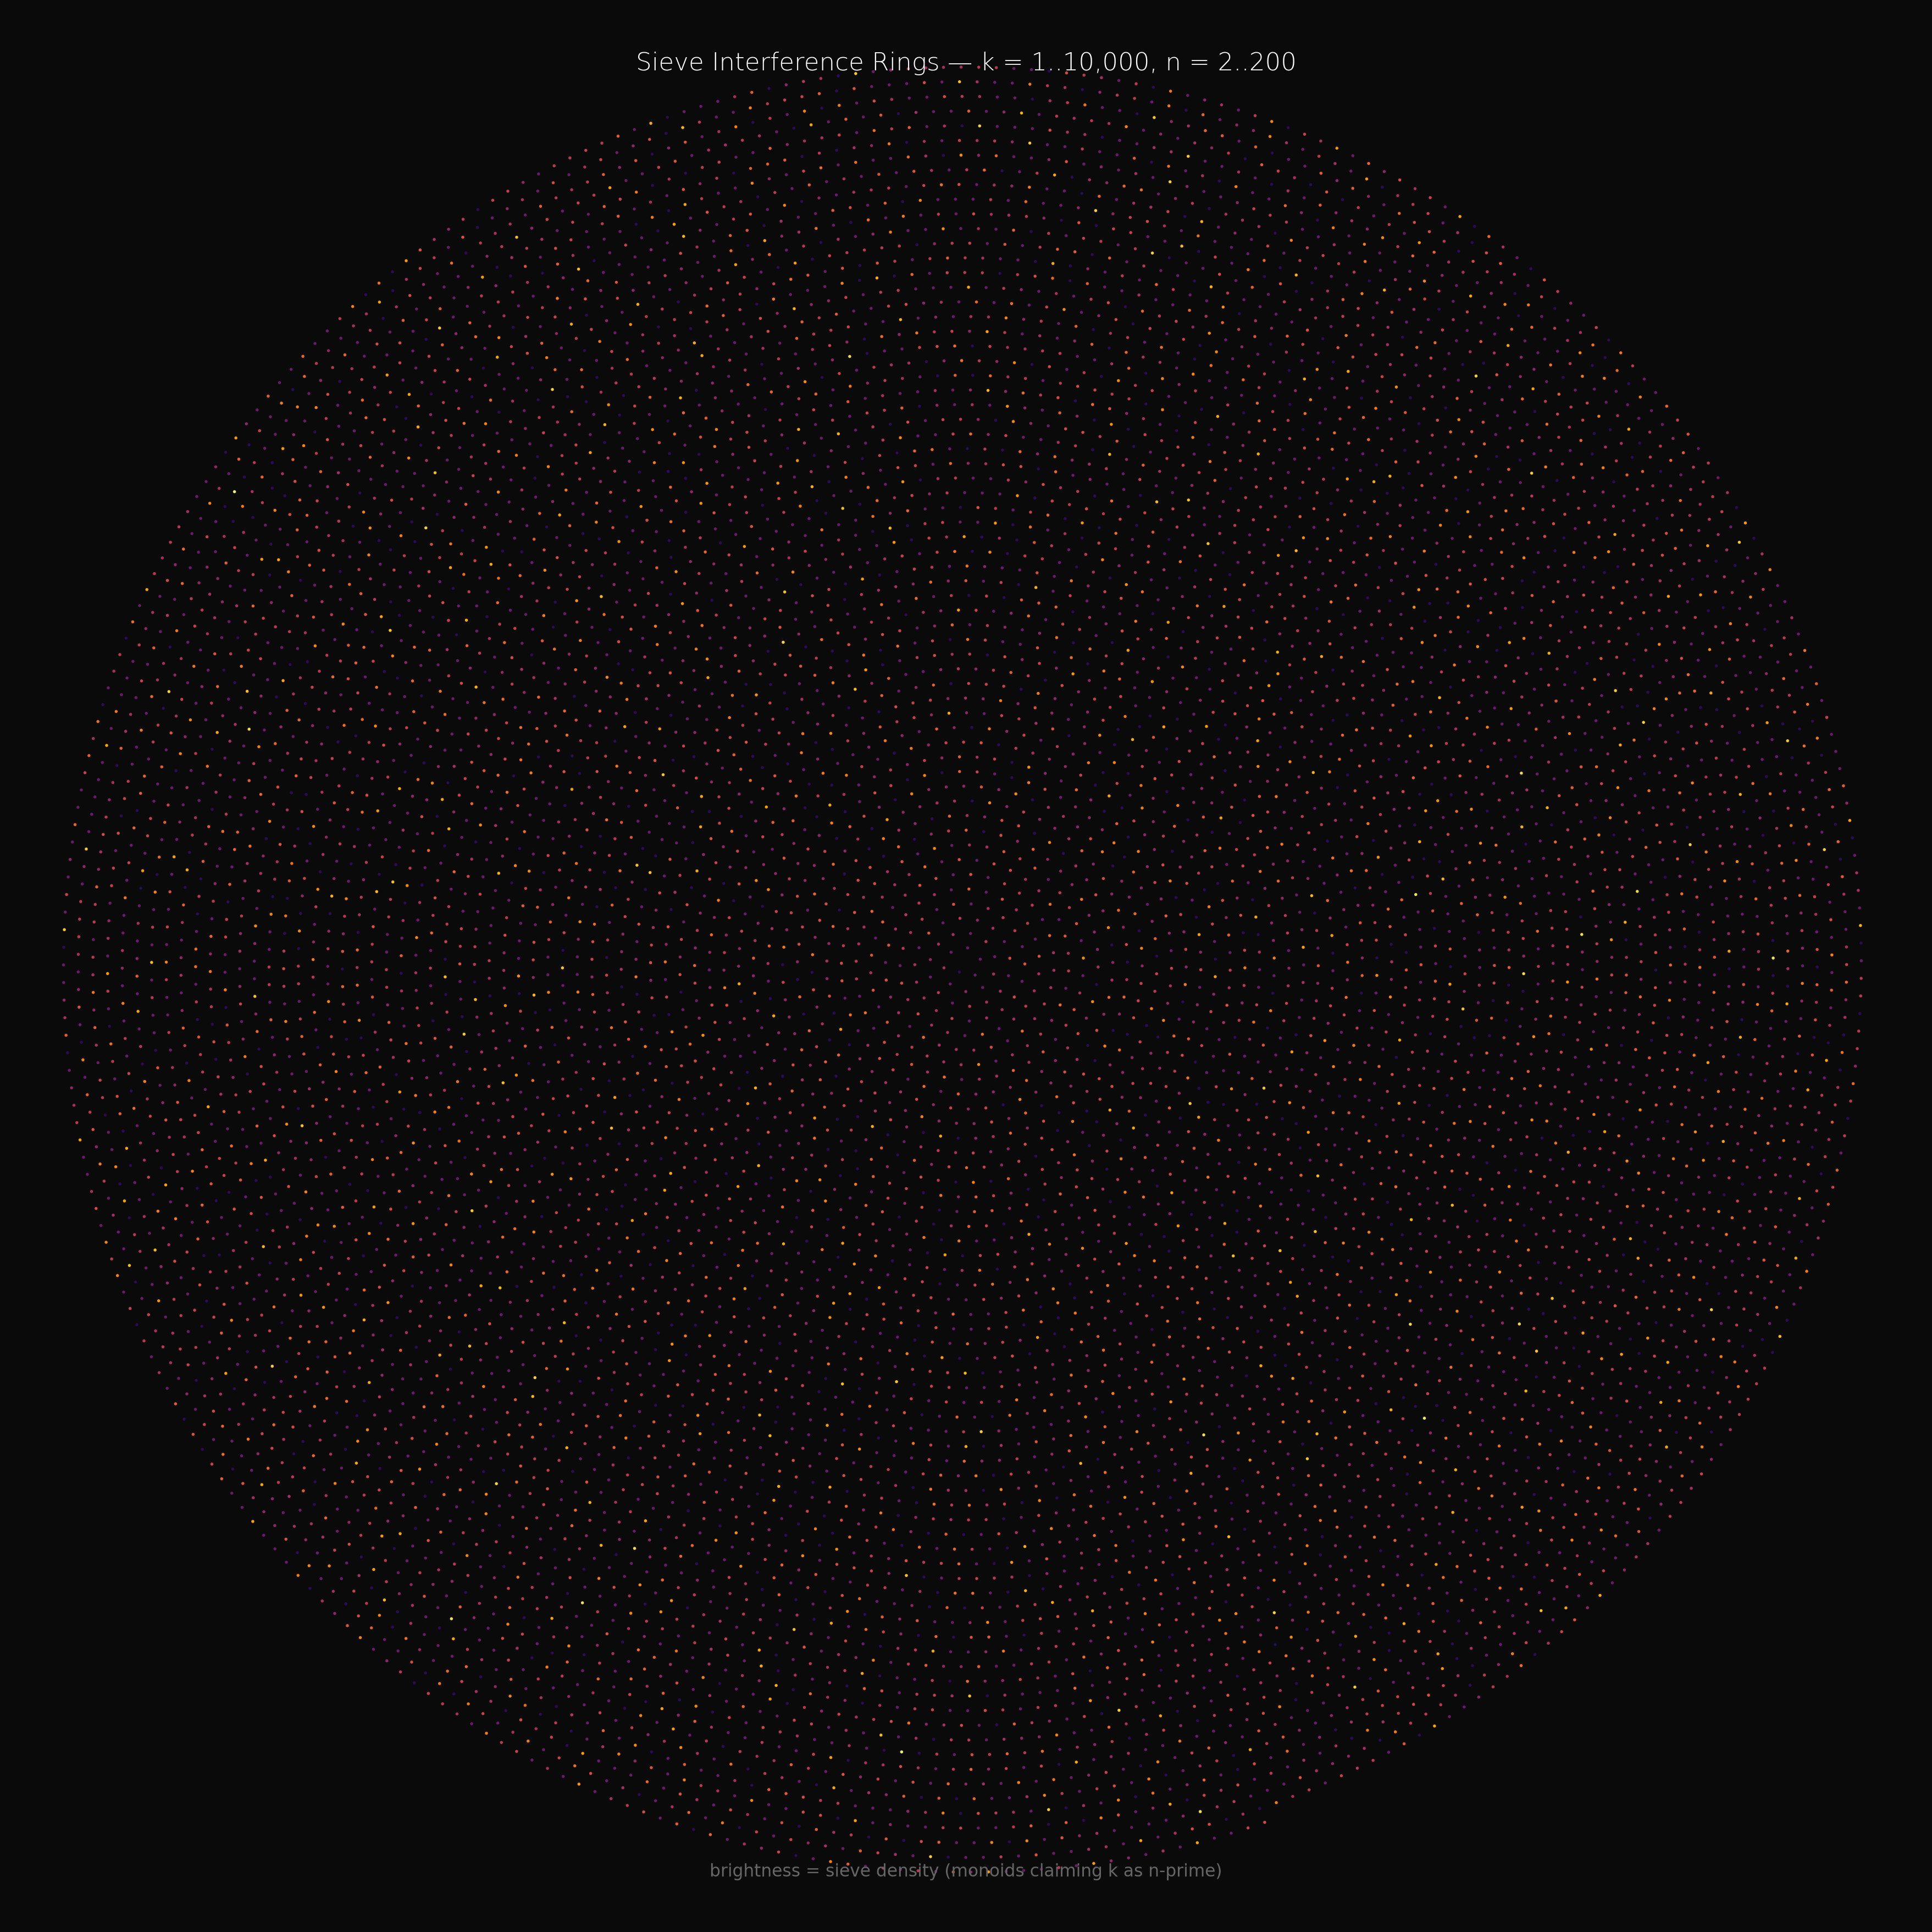

Reproduce this figure in Python.
"""
sieve_interference_rings.py — Sieve density on an Archimedean spiral.

For each integer k = 1..K, count how many monoids nZ+ (n = 2..N) claim
k as an n-prime. Render on a spiral with brightness = density. Primes
glow; highly composite numbers go dark.

See ULAM-SPIRAL.md for the concept.
"""

import sys
sys.path.insert(0, '../../../core')

import numpy as np
import matplotlib.pyplot as plt
from acm_core import acm_n_primes


# --- Parameters ---

K = 10000       # integers to plot
N_MAX = 200     # monoids n = 2..N_MAX to probe
POINT_SIZE = 2.5
DPI = 250


# --- Compute sieve density ---

print(f"Computing sieve density for k = 1..{K}, n = 2..{N_MAX}...")

density = np.zeros(K + 1, dtype=np.int32)  # density[k] = count of n that claim k

for n in range(2, N_MAX + 1):
    # How many n-primes up to K? At most K // n + 1.
    count = K // n + 1
    primes = acm_n_primes(n, count)
    for p in primes:
        if p > K:
            break
        density[p] += 1

# Normalize to [0, 1] with log scaling to reveal low-density structure.
# The density distribution is heavily right-skewed (most integers have
# density 1-3, a few composites reach 30+). Log scaling compresses the
# top and separates the bottom where most of the population lives.
log_density = np.log1p(density.astype(np.float64))
log_max = log_density[2:].max()
norm = log_density / max(log_max, 1e-12)

print(f"  density range: [{density[2:].min()}, {density[2:].max()}]")
print(f"  primes (e.g. k=2): density {density[2]}")
print(f"  highly composite (e.g. k=60): density {density[min(60, K)]}")


# --- Spiral layout ---

# Archimedean spiral: angle proportional to k, radius = sqrt(k)
# This gives roughly equal area per point.
ks = np.arange(1, K + 1, dtype=np.float64)
theta = 2.0 * np.pi * np.sqrt(ks) * 0.618033988749895  # golden angle
r = np.sqrt(ks)

x = r * np.cos(theta)
y = r * np.sin(theta)


# --- Color map ---

# Use 'inferno' truncated to skip the near-black bottom. The lowest
# density (primes, norm ≈ 0.19) needs to be visible against #0a0a0a,
# so we map norm [0, 1] → inferno [0.15, 0.95], keeping the full
# purple→red→yellow ramp but lifting the floor above invisible.
from matplotlib import cm
cmap = cm.get_cmap('inferno')
colors = cmap(0.15 + norm[1:K + 1] * 0.80)


# --- Plot ---

print("Plotting...")

fig, ax = plt.subplots(figsize=(14, 14))
fig.patch.set_facecolor('#0a0a0a')
ax.set_facecolor('#0a0a0a')

ax.scatter(x, y, c=colors, s=POINT_SIZE, edgecolors='none', rasterized=True)

ax.set_xlim(-1.05 * r[-1], 1.05 * r[-1])
ax.set_ylim(-1.05 * r[-1], 1.05 * r[-1])
ax.set_aspect('equal')
ax.axis('off')

ax.text(0.5, 0.98,
        f'Sieve Interference Rings — k = 1..{K:,}, n = 2..{N_MAX}',
        transform=ax.transAxes, ha='center', va='top',
        color='white', fontsize=13, fontweight='light')

ax.text(0.5, 0.02,
        'brightness = sieve density (monoids claiming k as n-prime)',
        transform=ax.transAxes, ha='center', va='bottom',
        color='#666666', fontsize=9)

plt.tight_layout(pad=0.5)
plt.savefig('sieve_interference_rings.png', dpi=DPI,
            facecolor='#0a0a0a', bbox_inches='tight')
print(f"-> sieve_interference_rings.png")


# --- Also: a zoomed view of the first 2000 integers with larger points ---

print("Plotting zoom...")

fig2, ax2 = plt.subplots(figsize=(14, 14))
fig2.patch.set_facecolor('#0a0a0a')
ax2.set_facecolor('#0a0a0a')

zoom = 2000
ax2.scatter(x[:zoom], y[:zoom], c=colors[:zoom], s=6.0,
            edgecolors='none', rasterized=True)

r_zoom = np.sqrt(zoom)
ax2.set_xlim(-1.1 * r_zoom, 1.1 * r_zoom)
ax2.set_ylim(-1.1 * r_zoom, 1.1 * r_zoom)
ax2.set_aspect('equal')
ax2.axis('off')

ax2.text(0.5, 0.98,
         f'Sieve Interference Rings (zoom) — k = 1..{zoom:,}',
         transform=ax2.transAxes, ha='center', va='top',
         color='white', fontsize=13, fontweight='light')

plt.tight_layout(pad=0.5)
plt.savefig('sieve_interference_rings_zoom.png', dpi=DPI,
            facecolor='#0a0a0a', bbox_inches='tight')
print(f"-> sieve_interference_rings_zoom.png")
